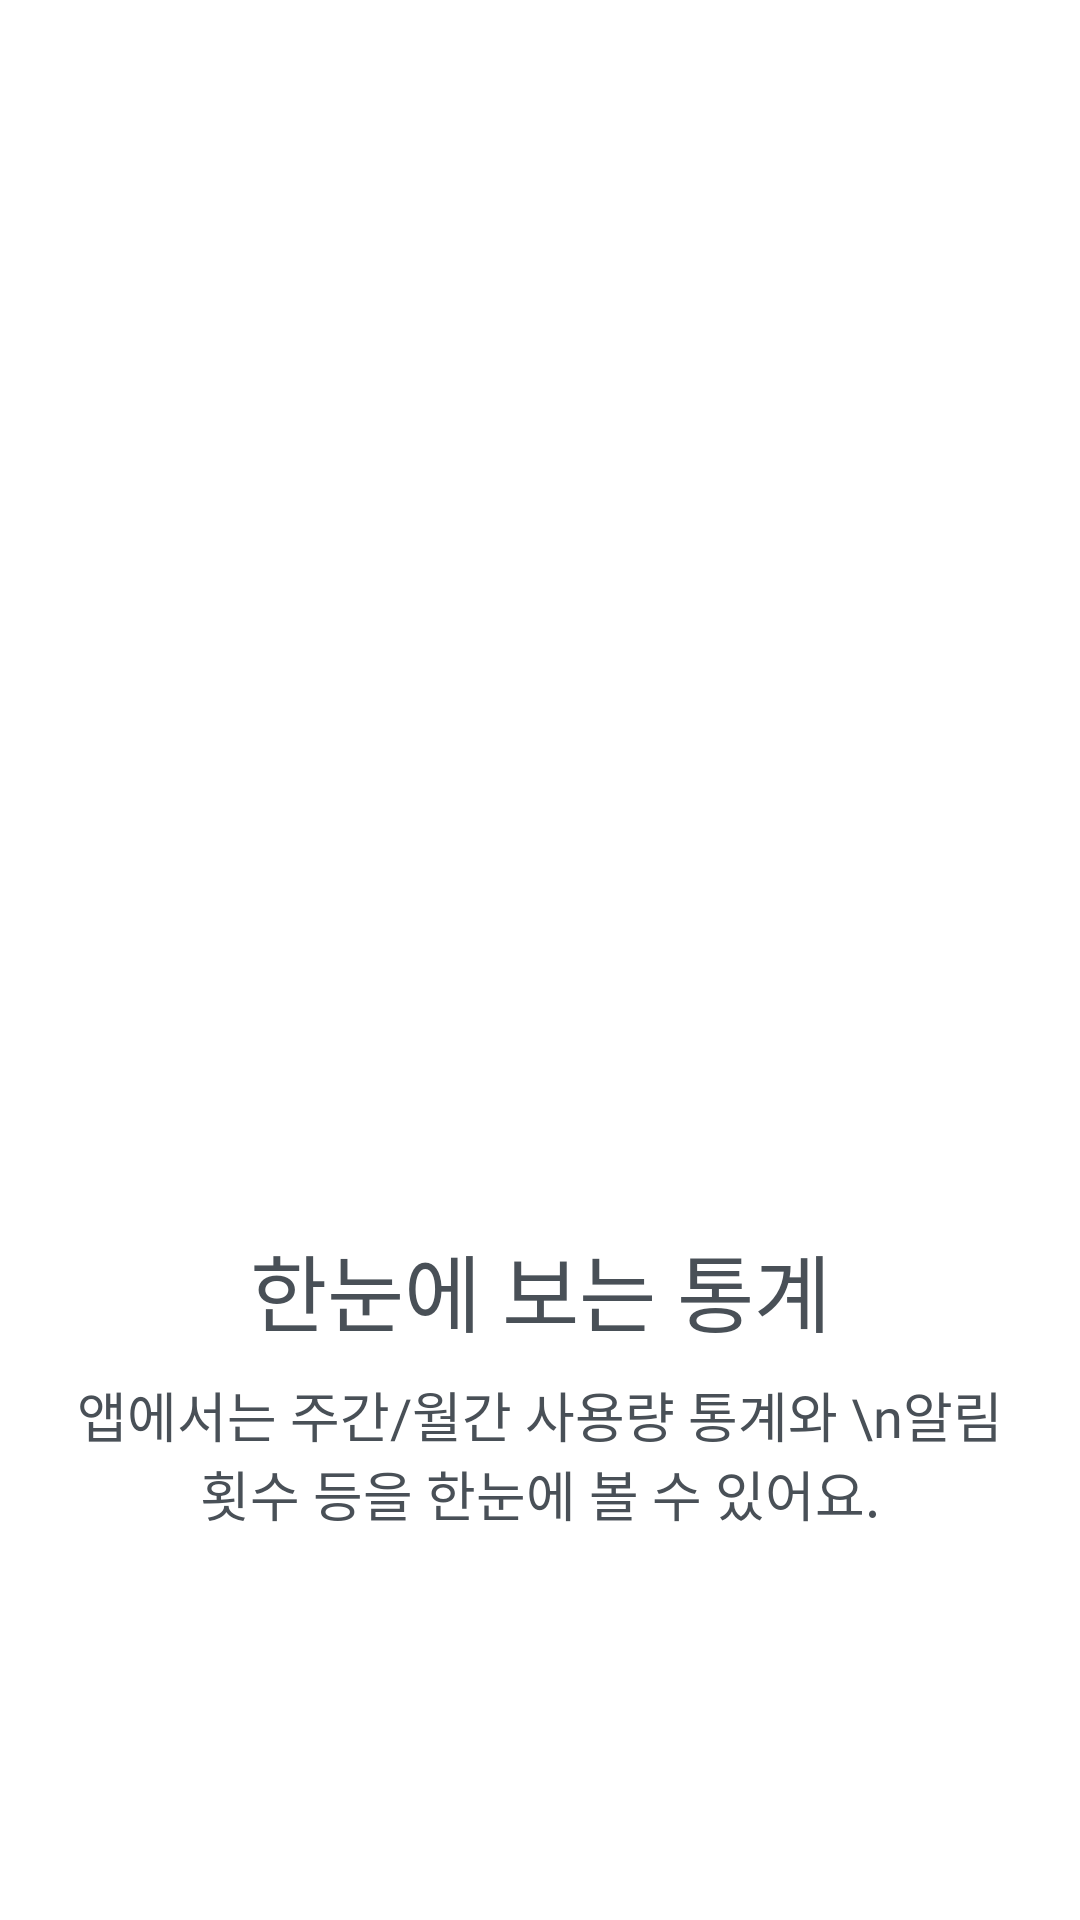

Android layout source for this screen:
<!-- AndroidManifest.xml: application theme AppTheme -->
<!-- res/layout/activity_landing2.xml -->
<?xml version="1.0" encoding="utf-8"?>
<androidx.constraintlayout.widget.ConstraintLayout xmlns:android="http://schemas.android.com/apk/res/android"
    xmlns:app="http://schemas.android.com/apk/res-auto"
    android:layout_width="match_parent"
    android:layout_height="match_parent"
    android:background="@android:color/white"
    android:orientation="vertical">

    <androidx.constraintlayout.widget.ConstraintLayout
        android:layout_width="match_parent"
        android:layout_height="wrap_content"
        app:layout_constraintBottom_toBottomOf="parent"
        app:layout_constraintEnd_toEndOf="parent"
        app:layout_constraintStart_toStartOf="parent"
        app:layout_constraintTop_toTopOf="parent">

        <ImageView
            android:src="@drawable/ic_undraw_segmentation"
            android:id="@+id/imageView2"
            android:layout_width="match_parent"
            android:layout_height="244dp"
            android:layout_marginHorizontal="24dp"
            android:paddingHorizontal="36dp"
            app:layout_constraintEnd_toEndOf="parent"
            app:layout_constraintStart_toStartOf="parent"
            app:layout_constraintTop_toTopOf="parent" />

        <TextView
            android:id="@+id/textView2"
            android:layout_width="wrap_content"
            android:layout_height="wrap_content"
            android:layout_marginTop="36dp"
            android:fontFamily="@font/apple_sd_gothic_neo_h"
            android:text="한눈에 보는 통계"
            android:textColor="@color/materialGray7"
            android:textSize="28sp"
            app:layout_constraintEnd_toEndOf="@+id/imageView2"
            app:layout_constraintStart_toStartOf="@+id/imageView2"
            app:layout_constraintTop_toBottomOf="@+id/imageView2" />

        <TextView
            android:id="@+id/textView"
            android:layout_width="wrap_content"
            android:layout_height="wrap_content"
            android:layout_marginHorizontal="16dp"
            android:layout_marginTop="8dp"
            android:fontFamily="@font/apple_sd_gothic_neo_r"
            android:gravity="center"
            android:text="앱에서는 주간/월간 사용량 통계와 \n알림 횟수 등을 한눈에 볼 수 있어요."
            android:textColor="@color/materialGray7"
            android:textSize="18sp"
            app:layout_constrainedWidth="true"
            app:layout_constraintEnd_toEndOf="parent"
            app:layout_constraintStart_toStartOf="parent"
            app:layout_constraintTop_toBottomOf="@+id/textView2" />
    </androidx.constraintlayout.widget.ConstraintLayout>


</androidx.constraintlayout.widget.ConstraintLayout>
<!-- resources referenced by this layout -->
<resources>
  <color name="materialGray7">#495057</color>
  <style name="AppTheme" parent="Theme.AppCompat.Light.NoActionBar">
          <item name="android:windowLightStatusBar">true</item>
          <item name="android:statusBarColor">@android:color/white</item>
          <item name="android:ambientShadowAlpha">0.05</item>
          <item name="android:spotShadowAlpha">0.05</item>
          <item name="colorPrimary">@color/colorPrimary</item>
          <item name="colorPrimaryDark">@color/colorPrimaryDark</item>
          <item name="colorAccent">@color/colorAccent</item>
      </style>
  <color name="colorPrimary">#6c63ff</color>
  <color name="colorPrimaryDark">#6c63ff</color>
  <color name="colorAccent">#6c63ff</color>
</resources>
